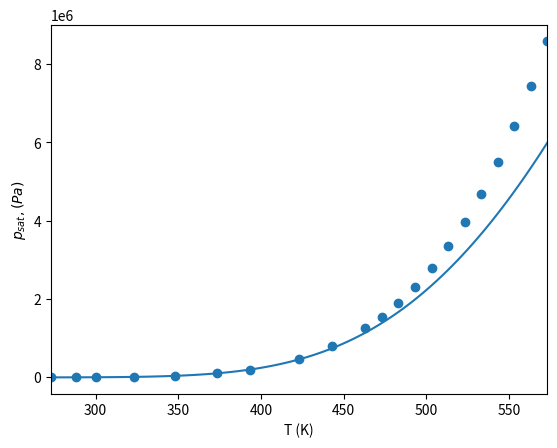

This chart was generated by the following Python code:
import numpy as np
from scipy import optimize
import matplotlib.pyplot as plt
import math

# liquid water

Pi_1 = 7028*10**5
C_v_1 = 3610
C_p_1 = 4285
gamma_1 = C_p_1/C_v_1
b_1 = 6.61*10**-4
q_1 = -1177788
q_1_prime = 0 # J/(kg K)

# water vapor

Pi_2 = 0 # Pa  
C_v_2 = 955
C_p_2 = 1401
gamma_2 = C_p_2 / C_v_2
b_2 = 0
q_2 = 2077616
q_2_prime = 14317 # J/(kg K)

def v(P, T, gamma, C_v, Pi, b):
	return (gamma - 1)*C_v*T/(P+Pi) + b

def enthalpy(T, gamma, C_v, q):
	return gamma*C_v*T + q

def g_1(P, T):
	return (gamma_1*C_v_1 - q_1_prime)*T - C_v_1*T*np.log(T**gamma_1/((P+Pi_1)**(gamma_1-1)))+b_1+q_1

def g_1_prime(P, T): # d/dp
	return (- C_v_1*T*(1-gamma_1)/(P+Pi_1))

def g_2(P, T):
	return (gamma_2*C_v_2 - q_2_prime)*T - C_v_2*T*np.log(T**gamma_2/((P+Pi_2)**(gamma_2-1)))+b_2+q_2	

def g_2_prime(P,T):
	return (-C_v_2*T*(1-gamma_2)/(P + Pi_2))

def f2(P,T):
	return np.log(P+Pi_2) - A - B/T - C*np.log(T) - D*np.log(P+Pi_1)

def f2_prime(P,T):
	return (1/(P+Pi_2) - D/(P+Pi_1))

def f(P, T):
	return g_2(P, T) - g_1(P, T)

# def g_1_prime(P, T): # d/dT
# 	return gamma_1*C_v_1 - q_1_prime - C_v_1*(np.log(T**gamma_1*(P+Pi_1)**(1-gamma_1)) + gamma_1)

# def g_2_prime(P, T): # d/dT
# 	return gamma_2*C_v_2 - q_2_prime - C_v_2*(np.log(T**gamma_2*(P+Pi_2)**(1-gamma_2)) + gamma_2)
epsilon = 0.00001

def newton(P, T):
	h = (g_1(P,T) - g_2(P,T)) / (g_1_prime(P,T) - g_2_prime(P,T))
	# h = f2(P,T) / f2_prime(P,T)
	max_iterations = 100
	iteration = 0
	while abs(h) >= epsilon and iteration < max_iterations:
		# print(P / 100000)
		h = (g_1(P,T) - g_2(P,T)) / (g_1_prime(P,T) - g_2_prime(P,T))
		# h = f2(P,T) / f2_prime(P,T)
		P = P - h
		iteration = iteration + 1
	return P

T = np.linspace(273.15, 573.15, 100)
P = np.zeros(len(T))
# h_l = np.zeros(len(T))
# h_g = np.zeros(len(T))
# v_l = np.zeros(len(T))
# v_g = np.zeros(len(T))

# P = np.linspace(100000, 1000000, 50)
# T = np.zeros(len(P))
h_l = np.zeros(len(T))
h_g = np.zeros(len(T))
v_l = np.zeros(len(T))
v_g = np.zeros(len(T))

for i in range(len(T)):
	# fder = lambda P, T: -C_v_2*T*(1-gamma_2)/(P + Pi_2) - C_v_1*T*(1-gamma_1)/(P+Pi_1)
	# fder = lambda P, T: 1/(P+Pi_2) - D/(P+Pi_1)
	# P[i] = optimize.newton(f2, 1, fprime=f2_prime, args=(T[i],))
	
	P[i] = newton(1, T[i])
	# T[i] = newton(P[i], 1)
	v_l[i] = v(P[i], T[i], gamma_1, C_v_1, Pi_1, b_1) 
	v_g[i] = v(P[i], T[i], gamma_2, C_v_2, Pi_2, b_2)
	h_l[i] = enthalpy(T[i], gamma_1, C_v_1, q_1) / 10**3
	h_g[i] = enthalpy(T[i], gamma_2, C_v_2, q_2) / 10**3

# plt.ylim([2000, 2800])
plt.xlabel("T (K)")
plt.xlim([273,573])

T_exp =          np.array([273.16,  288.15,  300.15,  323.15,  348.15, 373.15, 393.15, 423.15, 443.15, 463.15, 473.15, 483.15, 493.15,  503.15,  513.15,  523.15,  533.15,  543.15,  553.15,  563.15,  573.15])
P_exp =    10**5*np.array([0.00611, 0.01705, 0.03567, 0.1235,  0.3858, 1.014,  1.985,  4.758,  7.917,  12.54,  15.54,  19.06,  23.18,   27.95,   33.44,   39.73,   46.88,   54.99,   64.12,   74.36,   85.81])
v_g_exp =        np.array([206.136, 77.926,  38.774,  12.032,  4.131,  1.673,  0.8919, 0.3928, 0.2428, 0.1565, 0.1274, 0.1044, 0.08619, 0.07158, 0.05976, 0.05013, 0.04221, 0.03564, 0.03017, 0.02557, 0.02167])
v_l_exp = 10**-3*np.array([1.0002,  1.0009,  1.0035,  1.0121,  1.0259, 1.0435, 1.0603, 1.0905, 1.1143, 1.1414, 1.1565, 1.1726, 1.1900,  1.2088,  1.2291,  1.2512,  1.2755,  1.3023,  1.3321,  1.3656,  1.4036])
h_l_exp =        np.array([0.01,    62.99,   113.25,  209.33,  313.93, 419.04, 503.71, 632.2,  719.21, 807.62, 852.45, 897.76, 943.62,  990.12,  1037.3,  1085.4,  1134.4,  1184.5,  1236.0,  1289.1,  1344.0])
h_g_exp =        np.array([2501.4,  2528.9,  2550.8,  2592.1,  2635.3, 2676.1, 2706.3, 2746.5, 2768.7, 2786.4, 2793.2, 2798.5, 2802.1,  2804.0,  2803.8,  2801.5,  2796.6,  2789.7,  2779.6,  2766.2,  2749.0])
L_v_exp = h_g_exp - h_l_exp

plt.plot(T,P)
plt.scatter(T_exp, P_exp)
plt.ylabel("$p_{sat}, (Pa)$")
# plt.ylim([0, 80])

# plt.plot(T, v_g)
# plt.scatter(T_exp, v_g_exp)
# plt.ylabel("$\\nu_{vap}$ $(m^{3}/kg)$")
# plt.yscale("log")
# plt.ylim([0, 250])

# plt.plot(T, v_l)
# plt.scatter(T_exp, v_l_exp)
# plt.ylabel("$\\nu_{liq}$ $(m^{3}/kg)$")
# plt.yscale("log")

# plt.plot(T, h_g)
# plt.scatter(T_exp, h_g_exp)
# plt.ylabel("$h_{vap}$ $(J/kg)$")
# plt.ylim([2100, 3000])

# plt.plot(T, h_l)
# plt.scatter(T_exp, h_l_exp)
# plt.ylabel("$h_{liq}$ $(J/kg)$")
# plt.ylim([0, 1400])

# L_v = h_g - h_l
# plt.plot(T, L_v)
# plt.scatter(T_exp, L_v_exp)
# plt.ylabel("$L_{v}$ $(J/kg)$")
# plt.ylim([1400, 2600])

plt.show()

# 	def s_1(self, P, T):
# 		return C_v_1*math.log(T**gamma_1/(P+Pi_1)**(gamma_1 - 1)) + q_1_prime

# 	def s_2(self, P, T):
# 		return C_v_2*math.log(T**gamma_2/(P+Pi_2)**(gamma_2 - 1)) + q_2_prime